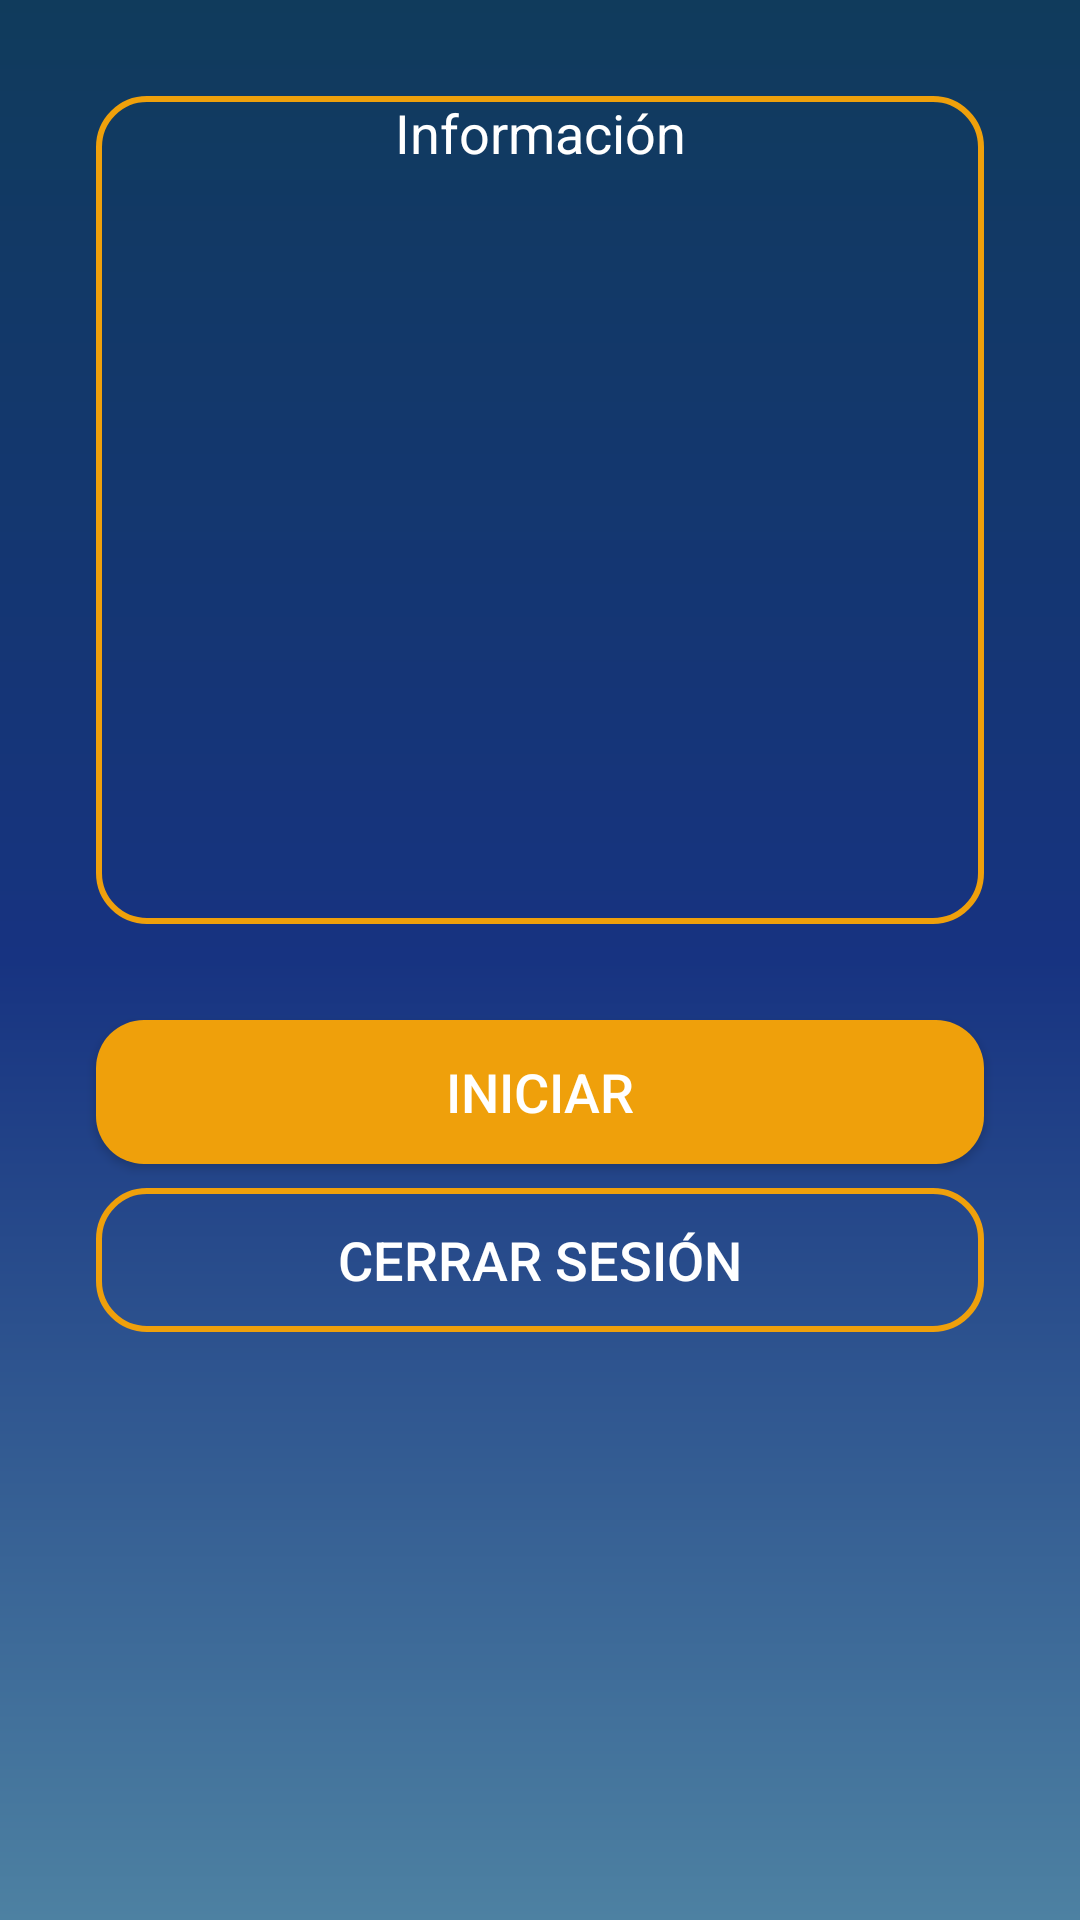

Write the Android layout XML for this screen, with the resource values it uses.
<!-- AndroidManifest.xml: application theme AppTheme -->
<!-- res/layout/activity_controlador.xml -->
<?xml version="1.0" encoding="utf-8"?>
<androidx.constraintlayout.widget.ConstraintLayout xmlns:android="http://schemas.android.com/apk/res/android"
    xmlns:app="http://schemas.android.com/apk/res-auto"
    xmlns:tools="http://schemas.android.com/tools"
    android:layout_width="match_parent"
    android:background="@drawable/bg_color"
    android:layout_height="match_parent"
    tools:context=".Controlador">

    <TextView
        android:id="@+id/tv_informacion"
        android:layout_width="match_parent"
        android:layout_height="276dp"
        android:layout_marginStart="32dp"
        android:layout_marginTop="32dp"
        android:layout_marginEnd="32dp"
        android:background="@drawable/button_rounded_border"
        android:shadowColor="#225C6E"
        android:text="@string/PantallaInformación"
        android:textAlignment="center"
        android:textColor="#FFFFFF"
        android:textSize="18sp"
        app:layout_constraintEnd_toEndOf="parent"
        app:layout_constraintStart_toStartOf="parent"
        app:layout_constraintTop_toTopOf="parent" />

    <Button
        android:id="@+id/button3"
        android:layout_width="match_parent"
        android:layout_height="wrap_content"
        android:layout_marginStart="32dp"
        android:layout_marginTop="32dp"
        android:layout_marginEnd="32dp"
        android:background="@drawable/button_rounded"
        android:onClick="MostrarInformacion"
        android:text="@string/BotonIniciar"
        android:textColor="#FFFFFF"
        android:textSize="18sp"
        app:layout_constraintEnd_toEndOf="parent"
        app:layout_constraintHorizontal_bias="0.498"
        app:layout_constraintStart_toStartOf="parent"
        app:layout_constraintTop_toBottomOf="@+id/tv_informacion" />

    <Button
        android:id="@+id/button4"
        android:layout_width="match_parent"
        android:layout_height="wrap_content"
        android:layout_marginStart="32dp"
        android:layout_marginTop="8dp"
        android:layout_marginEnd="32dp"
        android:background="@drawable/button_rounded_border"
        android:onClick="CerrarSesion"
        android:text="@string/BotonCerrarSesion"
        android:textColor="#FFFFFF"
        android:textSize="18sp"
        app:layout_constraintEnd_toEndOf="parent"
        app:layout_constraintStart_toStartOf="parent"
        app:layout_constraintTop_toBottomOf="@+id/button3" />
</androidx.constraintlayout.widget.ConstraintLayout>
<!-- resources referenced by this layout -->
<resources>
  <!-- drawable bg_color (drawable) -->
  <?xml version="1.0" encoding="utf-8"?>
  <shape xmlns:android="http://schemas.android.com/apk/res/android">
  
      <gradient
          android:angle="90"
          android:centerColor="#173381"
          android:endColor="#103b5c"
          android:startColor="#4d81a2"/>
  </shape>
  <!-- drawable button_rounded (drawable) -->
  <?xml version="1.0" encoding="utf-8"?>
  <shape xmlns:android="http://schemas.android.com/apk/res/android">
      <corners android:radius="16dp"/>
      <solid android:color="#EFA00B"/>
  </shape>
  <!-- drawable button_rounded_border (drawable) -->
  <?xml version="1.0" encoding="utf-8"?>
  <shape xmlns:android="http://schemas.android.com/apk/res/android">
      <corners android:radius="16dp"/>
      <stroke
          android:width="2dp"
          android:color="#EFA00B"/>
  </shape>
  <string name="BotonCerrarSesion">Cerrar sesión</string>
  <string name="BotonIniciar">Iniciar</string>
  <style name="AppTheme" parent="Theme.AppCompat.Light.DarkActionBar">
          
          <item name="colorPrimary">@color/colorPrimary</item>
          <item name="colorPrimaryDark">@color/colorPrimaryDark</item>
          <item name="colorAccent">@color/colorAccent</item>
      </style>
  <!-- not gathered from this repository: default colours our renderer supplied (Android Studio template values) -->
  <color name="colorPrimary">#FF6200EE</color>
  <color name="colorPrimaryDark">#FF3700B3</color>
  <color name="colorAccent">#FF03DAC5</color>
</resources>
